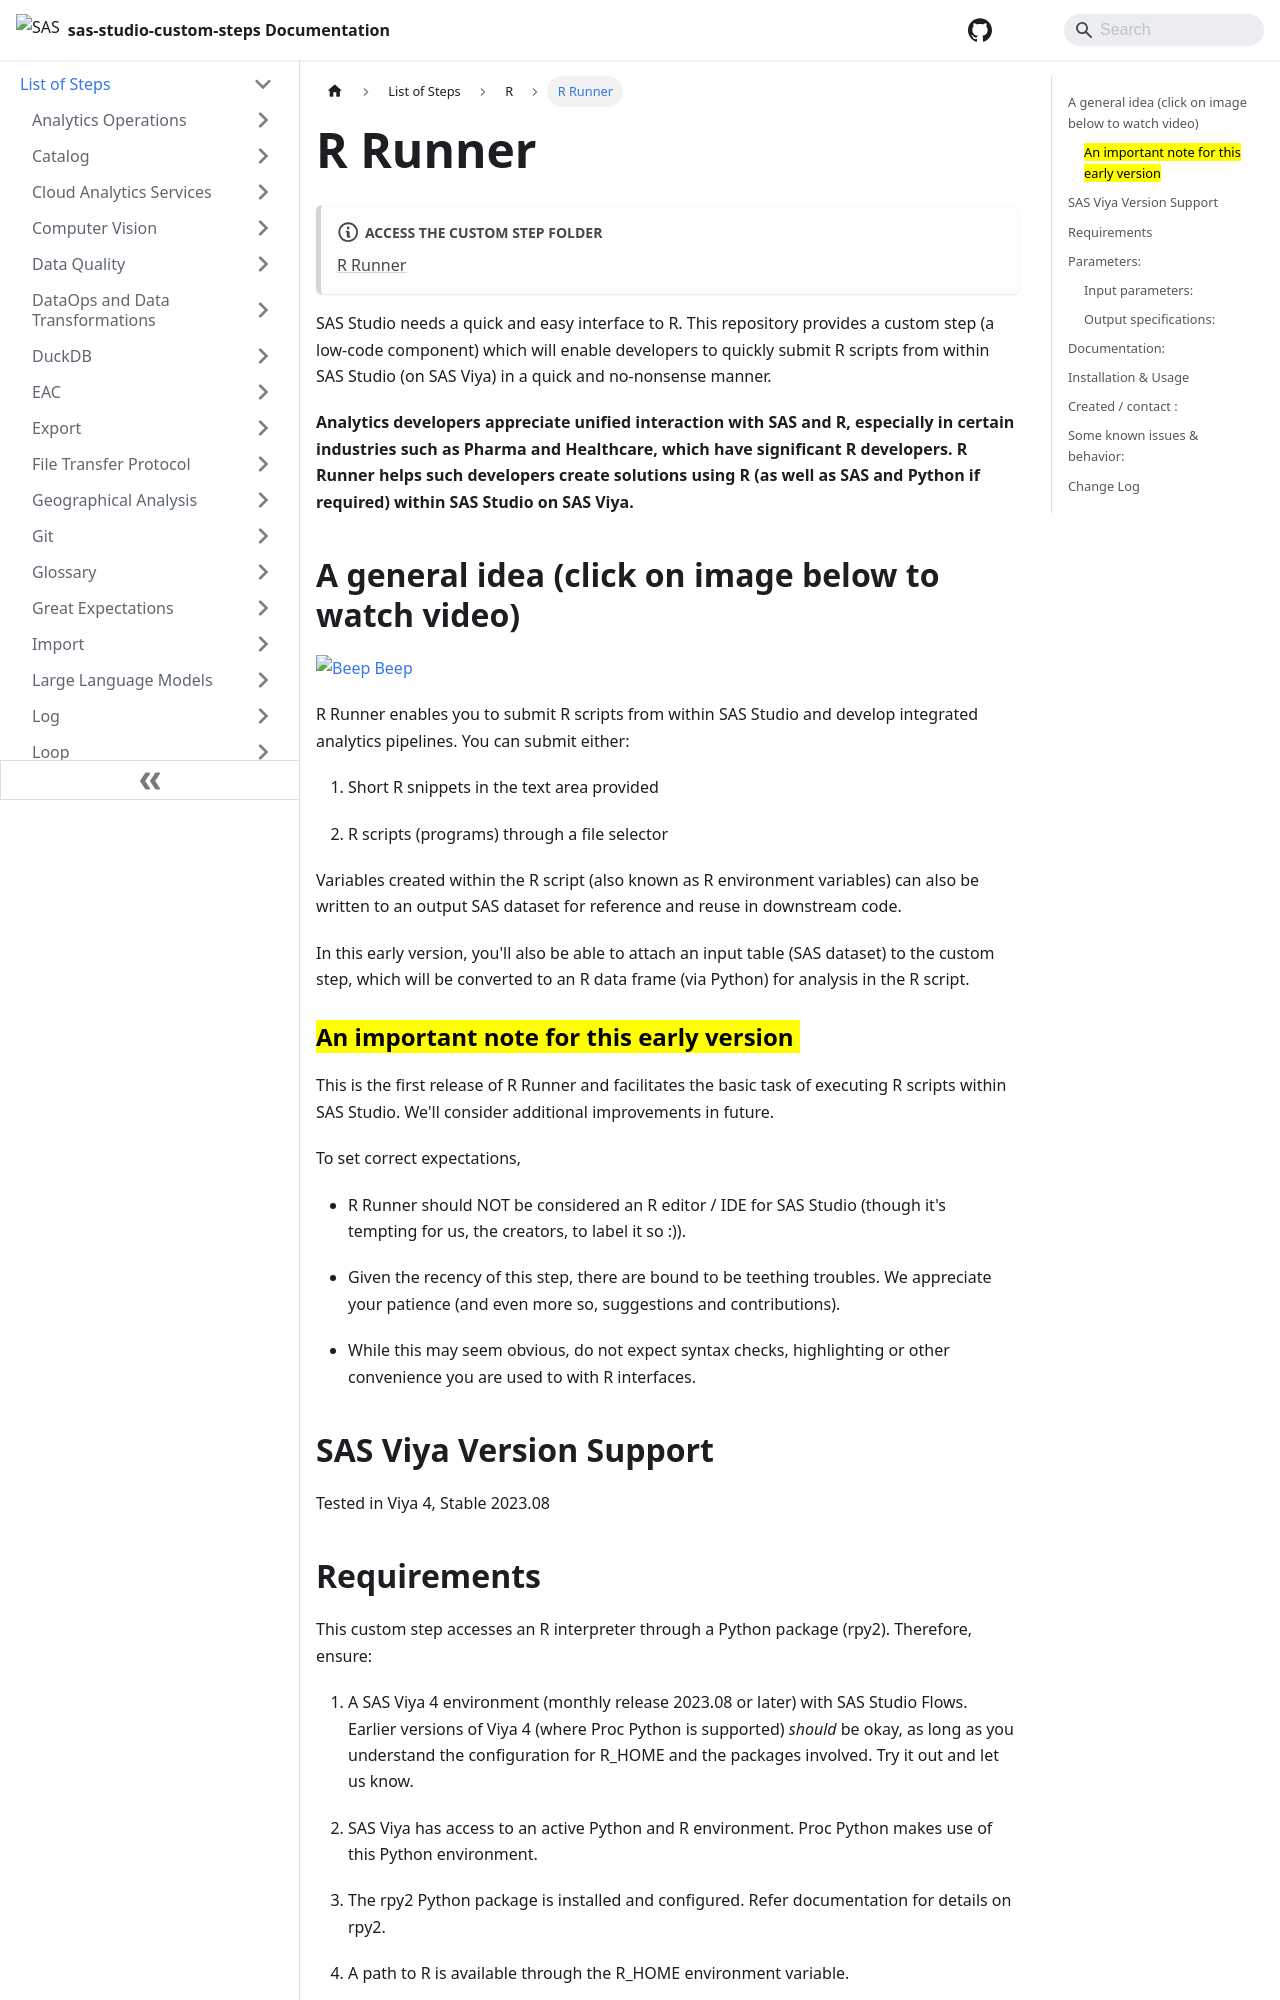

repository: sassoftware/sas-studio-custom-steps · page: List of Steps/R/R Runner/index.html · generator: docusaurus

# R Runner

:::note[**ACCESS THE CUSTOM STEP FOLDER**]

[R Runner](https://github.com/sassoftware/sas-studio-custom-steps/tree/main/R%20Runner)

:::

SAS Studio needs a quick and easy interface to R. This repository provides a custom step (a low-code component) which will enable developers to quickly submit R scripts from within SAS Studio (on SAS Viya) in a quick and no-nonsense manner.

**Analytics developers appreciate unified interaction with SAS and R, especially in certain industries such as Pharma and Healthcare, which have significant R developers.  R Runner helps such developers create solutions using R (as well as SAS and Python if required) within SAS Studio on SAS Viya.**

## A general idea (click on image below to watch video)

[![Beep Beep](/img/R%20Runner/img/r_runner_snapshot.png)](https://youtu.be/qB6GlElZF_w)

R Runner enables you to submit R scripts from within SAS Studio and develop integrated analytics pipelines. You can submit either:

1. Short R snippets in the text area provided

2. R scripts (programs) through a file selector

Variables created within the R script (also known as R environment variables) can also be written to an output SAS dataset for reference and reuse in downstream code.

In this early version, you'll also be able to attach an input table (SAS dataset) to the custom step, which will be converted to an R data frame (via Python) for analysis in the R script.

### <mark> An important note for this early version </mark>
This is the first release of R Runner and facilitates the basic task of executing R scripts within SAS Studio.  We'll consider additional improvements in future.

To set correct expectations,

- R Runner should NOT be considered an R editor / IDE for SAS Studio (though it's tempting for us, the creators, to label it so :)).   

- Given the recency of this step, there are bound to be teething troubles.  We appreciate your patience (and even more so, suggestions and contributions). 

- While this may seem obvious, do not expect syntax checks, highlighting or other convenience you are used to with R interfaces.


## SAS Viya Version Support
Tested in Viya 4, Stable 2023.08
